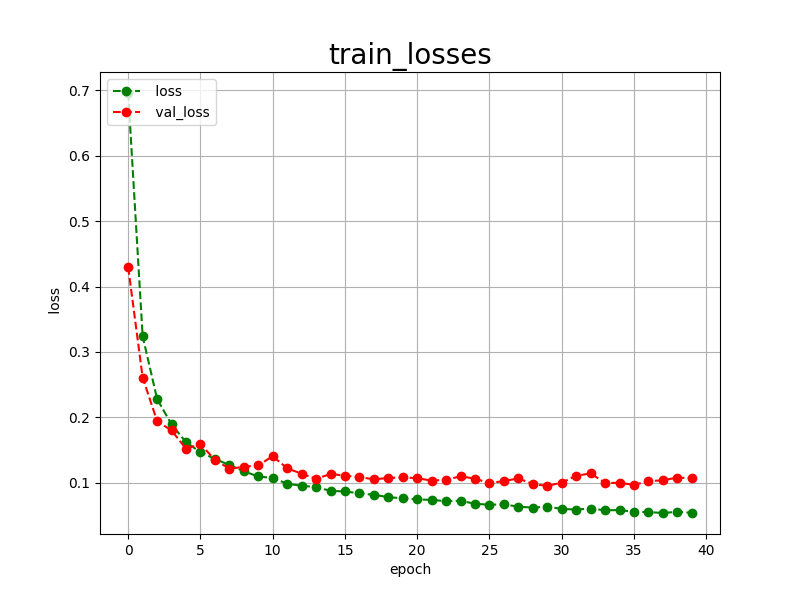

The file beside this chart, header and first rows:
epoch, loss, val_loss
0, 0.6961, 0.4298
1, 0.3242, 0.2608
2, 0.2280, 0.1943
3, 0.1890, 0.1798
4, 0.1618, 0.1519
5, 0.1465, 0.1587
6, 0.1362, 0.1351
7, 0.1270, 0.1211
8, 0.1173, 0.1242
9, 0.1094, 0.1264
10, 0.1071, 0.1404
11, 0.0983, 0.1219
12, 0.0951, 0.1136
13, 0.0933, 0.1058
14, 0.0873, 0.1132
15, 0.0865, 0.1107
16, 0.0835, 0.1085
17, 0.0813, 0.1050
18, 0.0778, 0.1071
19, 0.0759, 0.1079
20, 0.0744, 0.1068
21, 0.0735, 0.1030
22, 0.0716, 0.1043
23, 0.0722, 0.1097
24, 0.0676, 0.1060
25, 0.0662, 0.0992
26, 0.0667, 0.1024
27, 0.0632, 0.1064
28, 0.0617, 0.0978
29, 0.0633, 0.0950
30, 0.0597, 0.0999
31, 0.0588, 0.1105
32, 0.0603, 0.1141
33, 0.0576, 0.0995
34, 0.0580, 0.0996
35, 0.0551, 0.0966
36, 0.0549, 0.1022
37, 0.0535, 0.1036
38, 0.0553, 0.1077
39, 0.0538, 0.1067
